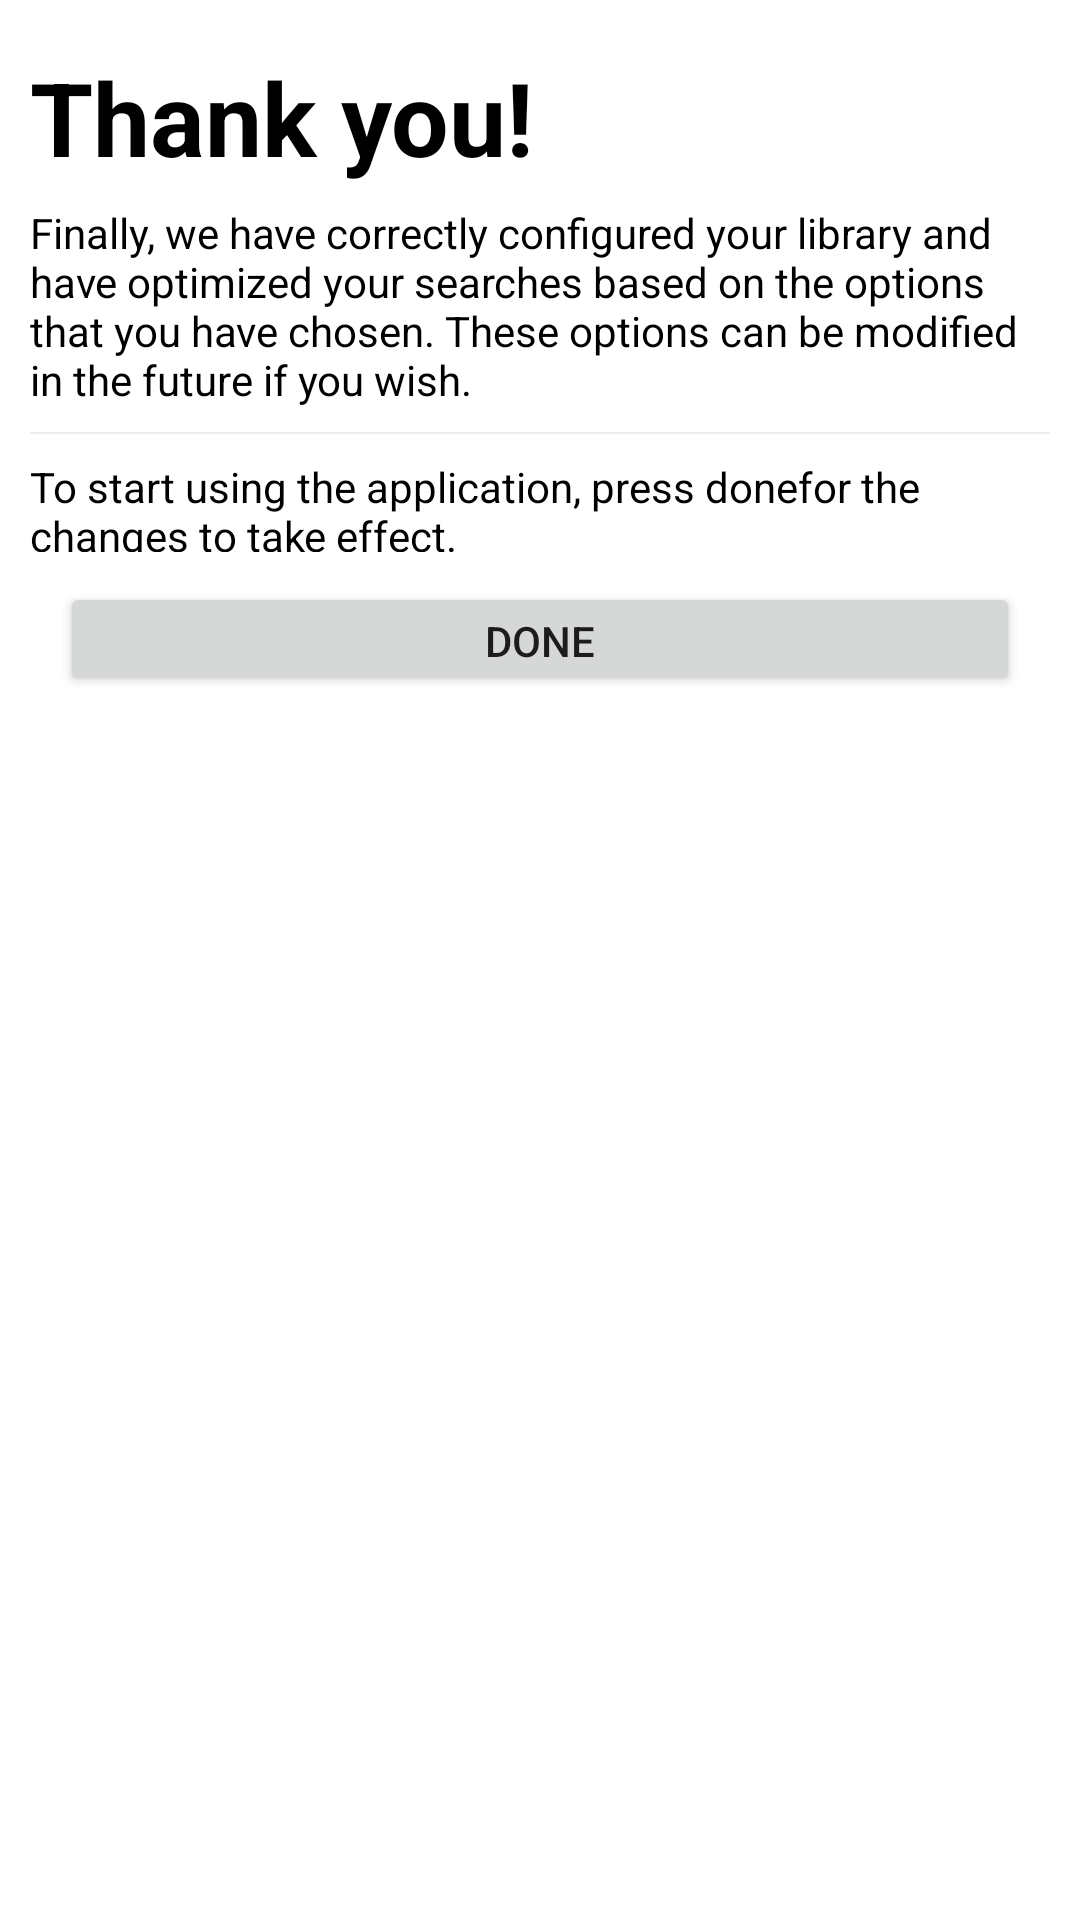

Android layout source for this screen:
<!-- AndroidManifest.xml: application theme AppTheme -->
<!-- res/layout/first_form_done.xml -->
<?xml version="1.0" encoding="utf-8"?>
<LinearLayout xmlns:android="http://schemas.android.com/apk/res/android"
    xmlns:tools="http://schemas.android.com/tools"
    android:layout_width="match_parent"
    android:layout_height="match_parent"
    android:orientation="vertical">

    <LinearLayout
        android:layout_width="match_parent"
        android:layout_height="match_parent"
        android:layout_margin="10sp"
        android:orientation="vertical"
        android:weightSum="21"
        tools:context=".FirstTimeForm.FirstTimeFormActivity">

        
        <RelativeLayout
            android:layout_width="match_parent"
            android:layout_height="0dp"
            android:layout_weight="2">

            <TextView
                android:id="@+id/titleDoneFirstForm"
                android:layout_width="wrap_content"
                android:layout_height="wrap_content"
                android:layout_centerVertical="true"
                android:text="@string/done_first_form_title"
                android:textColor="@android:color/black"
                android:textSize="34sp"
                android:textStyle="bold" />

        </RelativeLayout>

        
        <LinearLayout
            android:layout_width="match_parent"
            android:layout_height="0dp"
            android:layout_weight="4"
            android:orientation="vertical">

            <TextView
                android:id="@+id/description_done_form_text"
                android:layout_width="match_parent"
                android:layout_height="wrap_content"
                android:text="@string/done_first_form_text"
                android:textColor="@android:color/black" />

            <ImageView
                android:id="@+id/imageViewSeparator"
                android:layout_width="fill_parent"
                android:layout_height="wrap_content"
                android:layout_marginTop="8sp"
                android:layout_marginBottom="8sp"
                android:contentDescription="@string/separator_text"
                android:scaleType="fitXY"
                android:src="@android:drawable/divider_horizontal_bright" />

            <TextView
                android:id="@+id/description_done_redirect_form_text"
                android:layout_width="match_parent"
                android:layout_height="wrap_content"
                android:text="@string/done_redirect_first_form_text"
                android:textColor="@android:color/black" />
        </LinearLayout>

        <LinearLayout
            android:layout_width="match_parent"
            android:layout_height="0dp"
            android:layout_marginBottom="10dp"
            android:layout_weight="2"
            android:orientation="vertical"
            android:padding="10dp">

            <Button
                android:id="@+id/buttonFirstFormDone"
                android:layout_width="match_parent"
                android:layout_height="wrap_content"
                android:gravity="center"
                android:text="@string/done_text" />

        </LinearLayout>

    </LinearLayout>

</LinearLayout>
<!-- resources referenced by this layout -->
<resources>
  <string name="done_first_form_text">Finally, we have correctly configured your library and have optimized your searches based on the options that you have chosen. These options can be modified in the future if you wish.</string>
  <string name="done_first_form_title">Thank you!</string>
  <string name="done_redirect_first_form_text">To start using the application, press "done" for the changes to take effect.</string>
  <string name="done_text">Done</string>
  <string name="separator_text" translatable="false">Separator</string>
  <style name="AppTheme" parent="Theme.MaterialComponents.Light.NoActionBar">
          
          <item name="colorPrimary">@color/colorPrimary</item>
          <item name="colorPrimaryDark">@color/colorPrimaryDark</item>
          <item name="colorAccent">@color/colorAccent</item>
          <item name="android:windowNoTitle">true</item>
      </style>
  <color name="colorPrimary">#607D8B</color>
  <color name="colorPrimaryDark">#455A64</color>
  <color name="colorAccent">#9E9E9E</color>
</resources>
